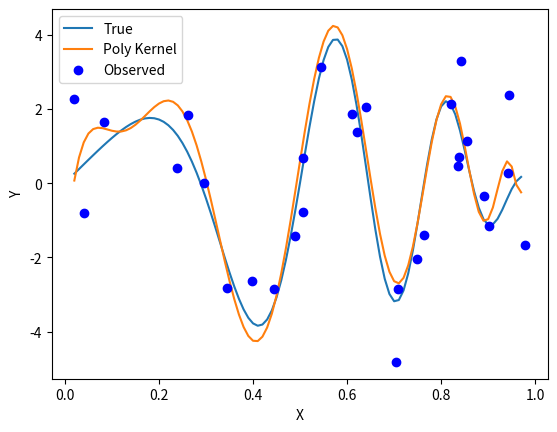

Python code for this plot: (Note: this script raises an exception after producing the figure.)
# A3.b1
import numpy as np
import matplotlib.pyplot as plt

n = 30
# np.random.seed(1)
x = np.random.uniform(0,1,n)
x_mean = np.mean(x)
x_sd = np.std(x)
# x = (x-x_mean)  # x after standardization

y = 4*np.sin(np.pi*x)*np.cos(6*np.pi*(x**2)) + np.random.standard_normal(n)
# y = (y - x_mean) / x_sd
def k_poly(x, z, d):
    a = x @ z.T
    k = (1 + x @ z.T)**d
    return k

error_validation_list = []
lamb = 500
lamb_list = []
d_list = []
for lamb in list(500 * (1/2)**(np.arange(0,20))):
    for d in list(range(0, 51)):
        error_validation = 0
        print("Lam: ", lamb, ", d: ", d)
        for i in range(n):
            x_train = np.append(x[0:i], x[i+1:n])
            y_train = np.append(y[0:i], y[i+1:n])
            x_validation = x[i]
            y_validation = y[i]
            K = k_poly(x_train[:, np.newaxis], x_train[:, np.newaxis], d)
            alpha = np.linalg.pinv(K + lamb) @ y_train
            # in predicted y formula
            k_xi_x = (1 + x_validation * x_train[np.newaxis, :]) ** d   # use this when polynomial kernel
            # k_xi_x = np.exp(-gamma*np.linalg.norm(x_validation - x_train[np.newaxis, :], 2))
            y_predicted = alpha @ k_xi_x.T
            error_validation += (y_predicted - y_validation).T @ (y_predicted- y_validation)
            # error_validation = error_validation[0][0]
        error_validation /= n
        print("error_validation: ", error_validation)
        error_validation_list.append(error_validation)
        lamb_list.append(lamb)
        d_list.append(d)

min_error = min(error_validation_list)
index_boostrap_sample_min_error = error_validation_list.index(min(error_validation_list))
lamb_best_poly = lamb_list[index_boostrap_sample_min_error]
d_best = d_list[index_boostrap_sample_min_error]
print("Best lamb: ", lamb_best_poly, ", Best d: ", d_best)

# lamb_best_poly = 0.48828125
d_best = 30
# plots the comparaison
# np.random.seed(1)
x_fine = np.array(list(np.arange(min(x),max(x), 0.01))  )
n = len(x_fine)
y_fine_true = 4*np.sin(np.pi*x_fine)*np.cos(6*np.pi*(x_fine**2))
y_fine_grid = y_fine_true + np.random.standard_normal(n)
f_poly_predicted = []
for xi in x_fine:
    K = k_poly(x_fine[:, np.newaxis], x_fine[:, np.newaxis], d_best)
    alpha = np.linalg.pinv(K + lamb_best_poly) @ y_fine_grid
    k_xi_x = (1 + xi * x_fine[np.newaxis, :]) ** d_best  # use this when polynomial kernel
    y_predicted = alpha @ k_xi_x.T
    f_poly_predicted.append(y_predicted)

plt.plot(x_fine, y_fine_true, label='True')
plt.plot(x_fine, f_poly_predicted, label='Poly Kernel')
plt.plot(x, y,'bo', label='Observed')
plt.xlabel("X")
plt.ylabel("Y")
plt.legend()
plt.savefig("/Users/<user>/Desktop/senior_spring/cse546/hw/hw3/latex/plots/A3b_1_test.png")
plt.show()


# A3.c1
B = 300
n = 30
n_fine = len(x_fine)
# np.random.seed(0)
boostrap_predicted_poly_matrix = []

for j in range(B):
    index_boostrap_sample = np.random.choice(n,n)
    x_training = x[index_boostrap_sample]
    y_training = y[index_boostrap_sample]
    K = k_poly(x_training[:,np.newaxis],x_training[:,np.newaxis], d_best)
    alpha = np.linalg.solve((K + lamb_best_poly*np.eye(n, n)), y_training)
    y_predicted_boostrap_ploy = []
    for xi in x_fine:
        y_predicted_boostrap_ploy.append(np.sum((1+xi*x_training[np.newaxis,:]) ** d_best @ alpha))
    boostrap_predicted_poly_matrix.append(y_predicted_boostrap_ploy)
boostrap_predicted_poly_matrix = np.array(boostrap_predicted_poly_matrix)

percent_5_list_poly = []
percent_95_list_poly = []
for i in range(n_fine):
    sorted_xi_from_300_B_sample = np.sort(boostrap_predicted_poly_matrix[:, i])
    x_percentile_5 = sorted_xi_from_300_B_sample[int(B * 0.05)]
    x_percentile_95 = sorted_xi_from_300_B_sample[int(B * 0.95)]
    percent_5_list_poly.append(x_percentile_5)
    percent_95_list_poly.append(x_percentile_95)

plt.plot(x_fine, y_fine_true, label = 'True Model')
plt.plot(x_fine, f_poly_predicted, label = 'Poly Kernel Prediction')
plt.plot(x, y,'bo', label ='Observed data')
plt.fill_between(x_fine, percent_5_list_poly, percent_95_list_poly, alpha=0.3, label="90% CI")
plt.ylim(-6, 6)
plt.legend()
plt.savefig("/Users/<user>/Desktop/senior_spring/cse546/hw/hw3/latex/plots/A3c_1_test.png")
plt.show()


#######################################################################################################################
# A3.b2

def k_rbf(x, z, gamma):
    return np.exp(-gamma*(x-z)*(x-z))

n = 30
# np.random.seed(0)
# x = np.random.rand(n)
x = np.random.uniform(0,1,n)
y_true = 4*np.sin(np.pi*x)*np.cos(6*np.pi*(x**2))
y = y_true + np.random.randn(n)
error_validation_list = []
lamb_list = []
gamma_list = []
d_list =[]

lamb = 1
for lamb in list(500 * (1/2)**(np.arange(0,30))):
    for gamma in list(50 * (1/1.1)**(np.arange(0,30))):
        print("Lam: ", lamb, ", gamma: ", gamma)
        error_validation = 0
        for i in range(n):
            x_train = np.append(x[0:i], x[i+1:n])
            y_train = np.append(y[0:i], y[i+1:n])
            x_validation = x[i]
            y_validation = y[i]
            K = k_rbf(x_train[:,np.newaxis],x_train[np.newaxis,:], gamma)
            alpha = np.linalg.pinv(K + lamb) @ y_train
            k_xi_x = np.exp(-gamma*(x_validation-x_train[np.newaxis,:])**2)
            error_validation += (k_xi_x@alpha - y_validation).T@(k_xi_x@alpha - y_validation)
        error_validation_list.append(error_validation)
        print("error_validation: ", error_validation)
        lamb_list.append(lamb)
        gamma_list.append(gamma)

min_error = min(error_validation_list)
index_boostrap_sample_min_error = error_validation_list.index(min_error)
lamb_best_rbf = lamb_list[index_boostrap_sample_min_error]
gamma_best = gamma_list[index_boostrap_sample_min_error]
print('Best gamma for RBF kernel is : ', gamma_best)
print('Best Lambda for RBF kernel is :', lamb_best_rbf)


gamma_best= 10.175399541327897
lamb_best_rbf= 9.313225746154785e-07
# np.random.seed(10)

x_fine = np.arange(min(x),max(x),0.001)
n = len(x_fine)
y_fine_true = 4*np.sin(np.pi*x_fine)*np.cos(6*np.pi*(x_fine**2))
y_fine_grid = y_fine_true + np.random.standard_normal(n)

f_rbf_predicted = []
K_rbf = k_rbf(x_fine[:,np.newaxis],x_fine[np.newaxis,:], gamma_best)
alpha = np.linalg.solve((K_rbf + lamb_best_rbf*np.eye(n, n)), y_fine_grid)
for xi in x_fine:
    f_rbf_predicted.append(np.sum(alpha * np.exp(-gamma_best*(xi-x_fine)**2)))

plt.plot(x_fine, y_fine_true, label = 'True Model')
plt.plot(x_fine, f_rbf_predicted, label = 'RBF Kernel Prediction')
plt.plot(x, y,'bo', label ='Observed data')
plt.legend()
plt.savefig("/Users/<user>/Desktop/senior_spring/cse546/hw/hw3/latex/plots/A3b_2.png")
plt.show()

# A3.c2
B = 300
n=30
n_fine = len(x_fine)
# np.random.seed(0)
boostrap_predicted_rbf_matrix = []
# user x, y from previous
for j in range(B):
    index_boostrap_sample = np.random.choice(n,n)
    x_training = x[index_boostrap_sample]
    y_training = y[index_boostrap_sample]
    K_rbf = k_rbf(x_training[:, np.newaxis], x_training[np.newaxis, :], gamma_best)
    alpha = np.linalg.solve((K_rbf + lamb_best_rbf * np.eye(n, n)), y_training)

    y_predicted_boostrap_rbf = []
    for xi in x_fine:
        y_predicted_boostrap_rbf.append(np.sum(alpha * np.exp(-gamma_best*(xi-x_training)**2)))
    boostrap_predicted_rbf_matrix.append(y_predicted_boostrap_rbf)
boostrap_predicted_rbf_matrix = np.array(boostrap_predicted_rbf_matrix)

percent_5_list_rbf = []
percent_95_list_rbf = []
for i in range(n_fine):
    sorted_xi_from_300_B_sample = np.sort(boostrap_predicted_rbf_matrix[:, i])
    x_percentile_5 = sorted_xi_from_300_B_sample[int(B * 0.05)]
    x_percentile_95 = sorted_xi_from_300_B_sample[int(B * 0.95)]
    percent_5_list_rbf.append(x_percentile_5)
    percent_95_list_rbf.append(x_percentile_95)


plt.plot(x_fine, y_fine_true, label = 'True Model')
plt.plot(x_fine, f_rbf_predicted, label = 'rbf Kernel Prediction')
plt.plot(x, y,'bo', label ='Observed data')
plt.fill_between(x_fine, percent_5_list_rbf, percent_95_list_rbf, alpha=0.3, label="90% CI")
plt.ylim(-6, 6)
plt.legend()
plt.savefig("/Users/<user>/Desktop/senior_spring/cse546/hw/hw3/latex/plots/A3c_2_test.png")
plt.show()
#######################################################################################################################


